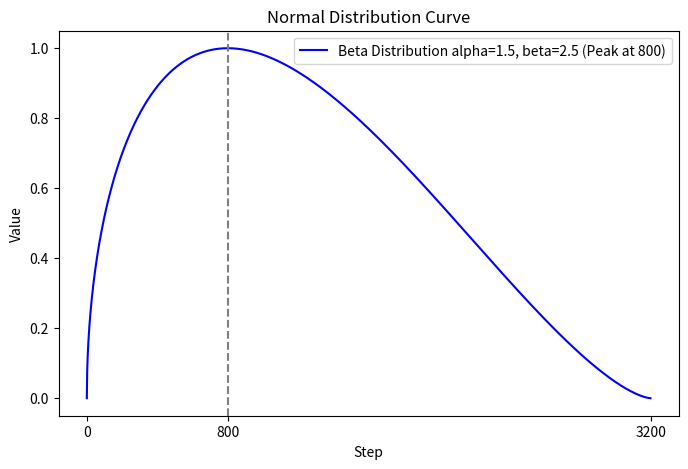

Python code for this plot:
# Copyright 2026 dodowon
# SPDX-License-Identifier: MIT

import math
import matplotlib.pyplot as plt
import math
from scipy.stats import beta as beta_dist

import numpy as np

def get_beta_peak_step(alpha, beta_param, total_steps=3200):
    """
    Takes the alpha and beta parameters of a Beta distribution and computes the step at which the actual peak occurs.
    
    Formula: mode = (alpha - 1) / (alpha + beta_param - 2)
          peak_step = mode * total_steps
    
    :param alpha: First shape parameter of the Beta distribution (a > 0)
    :param beta_param: Second shape parameter of the Beta distribution (b > 0)
    :param total_steps: Total number of steps (default: 3200)
    :return: dict {
        'mode': normalized peak position in the range [0, 1],
        'peak_step': peak position in actual step units,
        'shape': description of the distribution shape
    }
    """
    # Parameter validity check
    if alpha <= 0 or beta_param <= 0:
        raise ValueError(f"alpha and beta_param must both be greater than 0. "
                         f"Input: alpha={alpha}, beta_param={beta_param}")
    
    # Case 1: both greater than 1 → an interior mode exists (unimodal, normal case)
    if alpha > 1 and beta_param > 1:
        mode = (alpha - 1) / (alpha + beta_param - 2)
        peak_step = mode * total_steps
        shape = "unimodal (peak exists in the interior)"
    
    # Case 2: alpha < 1 and beta_param < 1 → bimodal (peaks at both ends)
    elif alpha < 1 and beta_param < 1:
        mode = None
        peak_step = None
        shape = "bimodal (peaks at both endpoints, no mode in the center)"
    
    # Case 3: alpha <= 1 and beta_param > 1 → maximum at the left end (0)
    elif alpha <= 1 and beta_param > 1:
        mode = 0.0
        peak_step = 0.0
        shape = "monotonically decreasing (maximum at x=0)"
    
    # Case 4: alpha > 1 and beta_param <= 1 → maximum at the right end (1)
    elif alpha > 1 and beta_param <= 1:
        mode = 1.0
        peak_step = float(total_steps)
        shape = "monotonically increasing (maximum at x=1)"
    
    # Case 5: alpha == 1 and beta_param == 1 → uniform distribution (no peak)
    else:  # alpha == 1 and beta_param == 1
        mode = None
        peak_step = None
        shape = "uniform (uniform distribution, no peak)"
    
    return {
        'mode': mode,
        'peak_step': peak_step,
        'shape': shape
    }


def find_beta_param_for_peak(alpha, target_peak_step, total_steps=3200):
    """
    Back-computes the beta_param value needed to match the desired peak position (target_peak_step).
    
    Formula: beta_param = (alpha - 1) / (target_peak / total_steps) - alpha + 2
    
    :param alpha: The alpha value to fix (requires a > 1)
    :param target_peak_step: The desired peak step position
    :param total_steps: Total number of steps
    :return: The beta_param value that produces that peak
    """
    if alpha <= 1:
        raise ValueError(f"alpha > 1 is required for the back-computation. Input: alpha={alpha}")
    
    if target_peak_step <= 0 or target_peak_step >= total_steps:
        raise ValueError(f"target_peak_step must be between (0, {total_steps}). "
                         f"Input: {target_peak_step}")
    
    target_mode = target_peak_step / total_steps
    beta_param = (alpha - 1) / target_mode - alpha + 2
    
    if beta_param <= 1:
        print(f"⚠️ Warning: the computed beta_param={beta_param:.3f} is 1 or less. "
              f"In this case no interior mode exists. Choose a larger alpha.")
    
    return beta_param

def get_dirichlet_schedule(total_steps=3200, peak_step=640, concentration=100):
    # Design each step's concentration parameter centered on peak_step
    # (Building the alpha vector in a Beta shape ends up similar to the Beta approach above)
    alphas = np.array([
        concentration * beta_dist.pdf(i/total_steps, 3.0, 9.0) + 0.1
        for i in range(total_steps)
    ])
    sample = np.random.dirichlet(alphas)
    return sample / sample.max()  # normalize the peak to 1.0

def get_beta_dist_value(current_step, total_steps=3200, peak_step=640,
                       alpha=1.5, beta_param=2.5):
    """
    Based on a Beta distribution. The influence of the later part is maintained much better than with a Gaussian.

    Parameter guide:
    - (2.0, 5.0): similar to Gaussian, slightly asymmetric
    - (1.5, 2.5): clearly maintains the influence of the later part (recommended starting point)
    - (1.3, 1.8): later part that is close to flat
    - The smaller β is, the thicker the tail becomes
    """
    x = current_step / total_steps

    if x <= 0 or x >= 1:
        return 0.0

    mode = (alpha - 1) / (alpha + beta_param - 2)
    pdf_max = beta_dist.pdf(mode, alpha, beta_param)

    return beta_dist.pdf(x, alpha, beta_param) / pdf_max

def get_normal_dist_value(current_step, total_steps=3200, peak_step=640):
    """
    Returns a value on the normal distribution curve based on the current step.
    
    :param current_step: The current step
    :param total_steps: Total number of steps (default: 3200)
    :param peak_step: The step that is both the mean and the maximum (1.0) (default: 640)
    :return: A normal distribution value between 0.0 and 1.0
    """
    mu = peak_step
    
    # Set the standard deviation (sigma) so that the value is nearly 0 at the target total step (3200)
    # (3200 - 640) / 3 = about 853.33
    sigma = (total_steps - peak_step) / 3.0 
    
    # Exception handling: avoid errors if the total step and the peak step are equal
    if sigma == 0:
        return 1.0 if current_step == peak_step else 0.0

    # Apply the Gaussian (normal distribution) formula (maximum value of 1.0)
    value = math.exp(-((current_step - mu) ** 2) / (2 * (sigma ** 2)))
    
    return value


if __name__=="__main__":
    

    # Generate a list of values from step 0 to 3200
    steps = list(range(3200))
    alpha = 1.5
    beta = 2.5
    #values = [get_normal_dist_value(step) for step in steps]
    values = [get_beta_dist_value(step, alpha=alpha, beta_param=beta) for step in steps]
    #schedule = get_dirichlet_schedule()
    #values = [schedule[step] for step in steps]
    peak = get_beta_peak_step(alpha, beta, total_steps=3200)
    peak = round(peak['peak_step'])
    
    table_str = f"Beta Distribution alpha={alpha}, beta={beta} (Peak at {peak})"
    #table_str = "Dirichlet distribution"
    # Draw the graph
    plt.figure(figsize=(8, 5))
    plt.plot(steps, values, label=table_str, color='blue')
    plt.axvline(x=peak, color='gray', linestyle='--') # line marking step 640

    # Give it a dark-theme look like the image you drew
    #plt.style.use('dark_background')
    plt.title("Normal Distribution Curve")
    plt.xlabel("Step")
    plt.ylabel("Value")
    plt.xticks([0, peak, 3200])
    plt.legend()
    plt.show()
